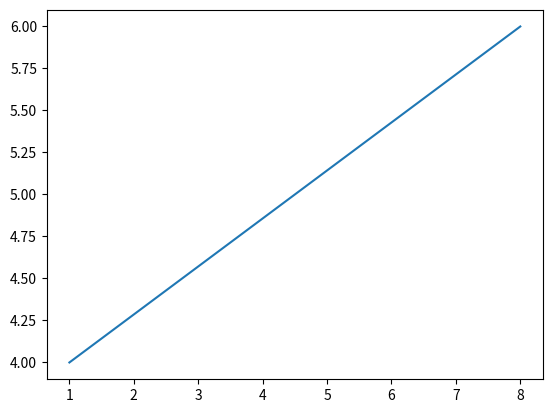
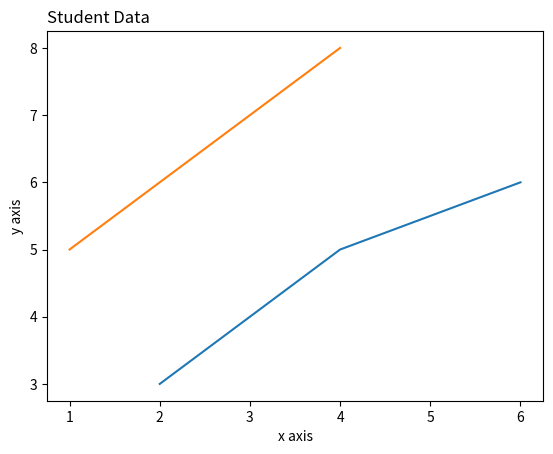
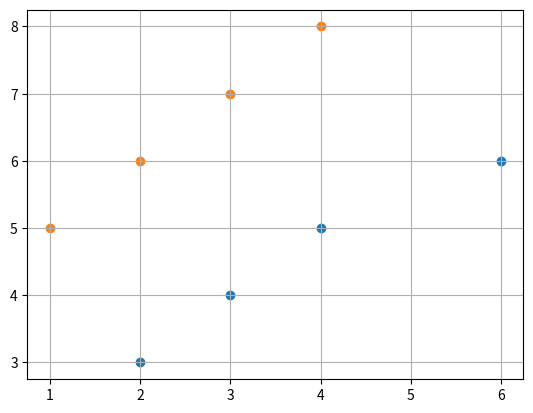
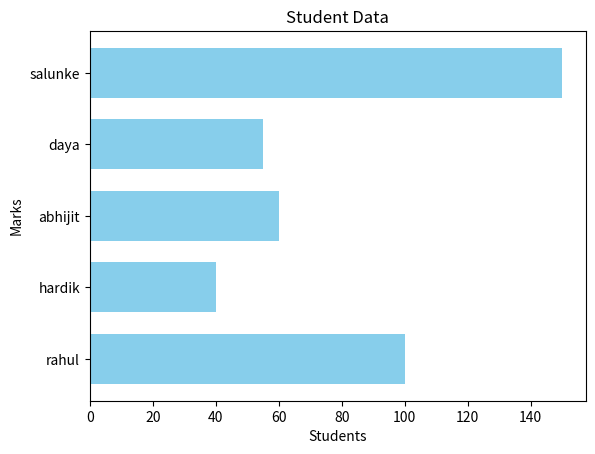
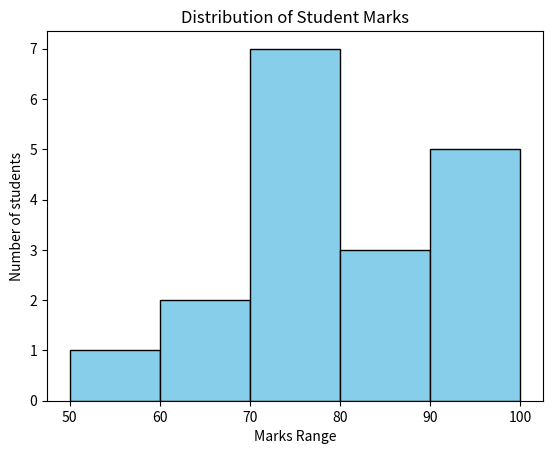
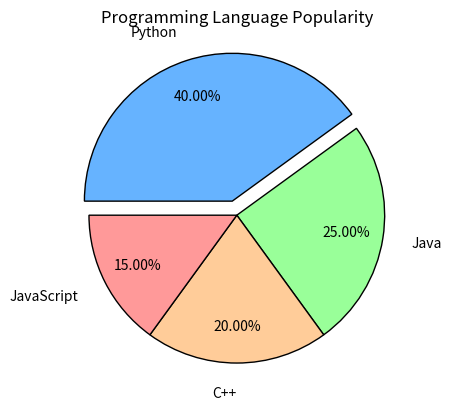

Reproduce these figures in Python, in order.
# -*- coding: utf-8 -*-
"""
Created on Thu Apr  2 11:40:37 2026

@author: Administrator
"""

import matplotlib.pyplot as pl

x = [1, 8]
y = [4, 6]

pl.plot(x, y)
pl.show()

x = [1, 3, 5, 7]
y = [3, 5, 8, 4]

# pl.plot(x, y)
# pl.plot(x)

# pl.plot(x, y, 'o', marker="*", ms=15, mec='yellow')

# pl.plot(x, y, ls='dashed', c='black', linewidth='2', marker=".", ms=15, mec='yellow')

x = [2, 3, 4, 6]
y = [3, 4, 5, 6]

m = [1, 2, 3, 4]
z = [5, 6, 7, 8]

pl.plot(x, y)
pl.plot(m, z)

pl.xlabel("x axis")
pl.ylabel("y axis")
pl.title("Student Data", loc='left')
pl.show()

pl.scatter(x, y)
pl.scatter(m, z)
pl.grid()

pl.show()

# barchart
students = ['rahul', 'hardik', 'abhijit', 'daya', 'salunke']
marks = [100, 40, 60, 55, 150]

# pl.bar(students, marks, width=0.5, color='skyblue')   # Vertical bar
pl.barh(students, marks, height=0.7, color='skyblue')   # Horizontal bar
pl.xlabel("Students")
pl.ylabel("Marks")
pl.title("Student Data", loc='center')
pl.show()

# Histogram
marks = [55, 60, 65, 70, 70, 75, 75, 75, 75, 78, 80, 82, 88, 90, 91, 95, 95, 98]

pl.hist(marks, bins=[50, 60, 70, 80, 90, 100], color='skyblue', edgecolor='black')

pl.xlabel("Marks Range")
pl.ylabel("Number of students")
pl.title("Distribution of Student Marks", loc='center')

pl.show()


labels = ['Python', 'Java', 'C++', 'JavaScript']
slices = [40, 25, 20, 15]
colors = ['#66b3ff', '#99ff99', '#ffcc99', '#ff9999']
explode = [0.1, 0, 0, 0]

pl.pie(
       slices,
       labels = labels,
       colors = colors,
       explode = explode,
       autopct = '%1.2f%%',
       startangle = 180,
       shadow = False,
       counterclock = False,
       pctdistance = 0.75,
       labeldistance = 1.2,
       wedgeprops = {'edgecolor': 'black'}
)

pl.title("Programming Language Popularity")
pl.show()
